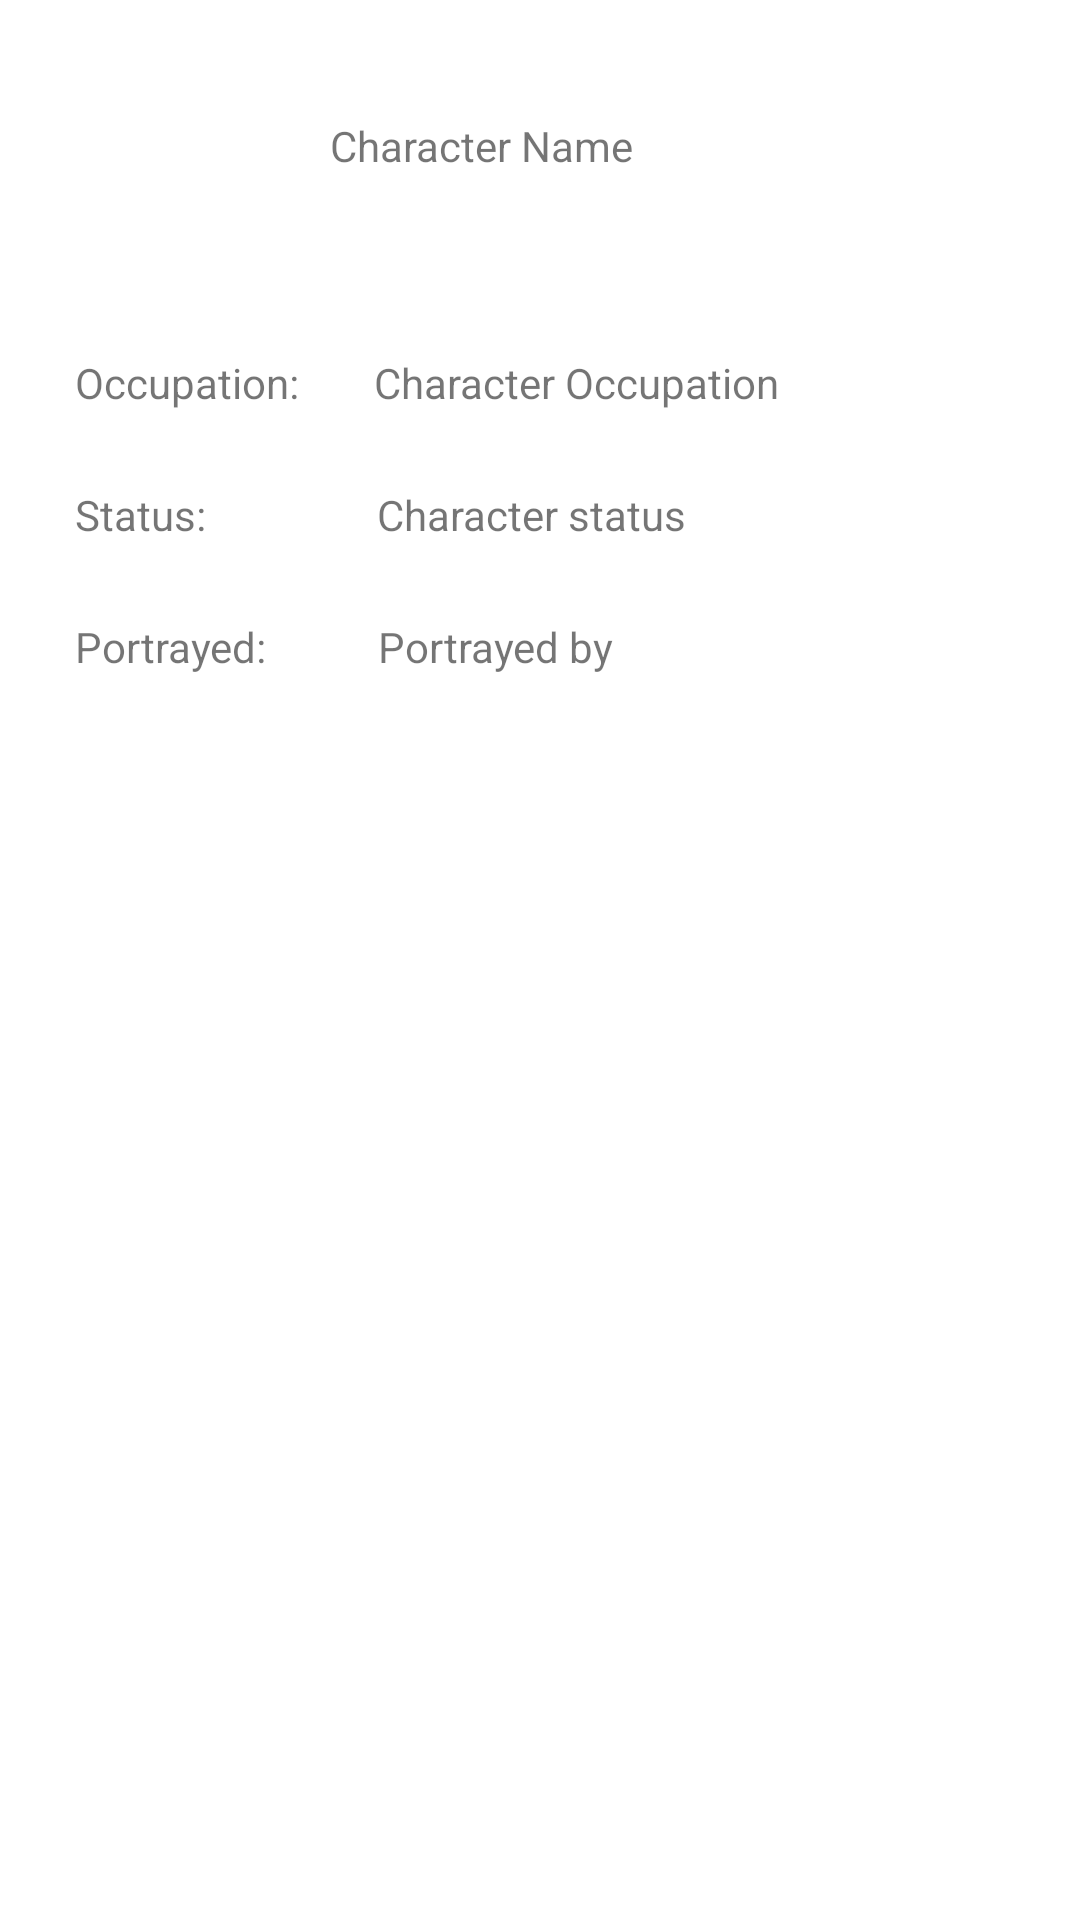

The Android layout XML behind this screen, and the referenced resources:
<!-- AndroidManifest.xml: application theme Theme.BreakingBad -->
<!-- res/layout/fragment_detail.xml -->
<?xml version="1.0" encoding="utf-8"?>
<layout xmlns:android="http://schemas.android.com/apk/res/android"
    xmlns:app="http://schemas.android.com/apk/res-auto"
    xmlns:tools="http://schemas.android.com/tools">

    <data>
        <variable
            name="character"
            type="com.example.breakingbad.model.CharacterResponse" />
    </data>

    <androidx.constraintlayout.widget.ConstraintLayout
        android:layout_width="match_parent"
        android:layout_height="match_parent"
        tools:context=".ui.DetailFragment">

        <ImageView
            android:id="@+id/iv_characterImage"
            android:layout_width="50dp"
            android:layout_height="100dp"
            android:layout_marginStart="50dp"
            android:layout_marginTop="8dp"
            android:contentDescription="erlenmeyer"
            android:imageUrl="@{character.characterImage}"
            app:layout_constraintStart_toStartOf="parent"
            app:layout_constraintTop_toTopOf="parent" />

        <TextView
            android:id="@+id/tv_characterName"
            android:layout_width="wrap_content"
            android:layout_height="0dp"
            android:layout_marginStart="10dp"
            android:layout_marginBottom="50dp"
            android:text="@string/character_name"
            app:layout_constraintBottom_toBottomOf="@id/iv_characterImage"
            app:layout_constraintStart_toEndOf="@+id/iv_characterImage" />

        <ImageButton
            android:id="@+id/imageButton"
            android:layout_width="wrap_content"
            android:layout_height="wrap_content"
            android:layout_marginStart="116dp"
            android:layout_marginBottom="56dp"
            android:layout_weight="1"
            android:backgroundTintMode="screen"
            android:contentDescription="@string/favorite_image"
            app:layout_constraintBottom_toBottomOf="@+id/iv_characterImage"
            app:layout_constraintStart_toEndOf="@+id/tv_characterName"
            app:srcCompat="@drawable/ic_outline_favorite" />

        <TextView
            android:id="@+id/occupation"
            android:layout_width="wrap_content"
            android:layout_height="wrap_content"
            android:layout_marginStart="25dp"
            android:layout_marginTop="10dp"
            android:text="Occupation:"
            app:layout_constraintStart_toStartOf="parent"
            app:layout_constraintTop_toBottomOf="@+id/iv_characterImage" />

        <TextView
            android:id="@+id/tv_characterOccupation"
            android:layout_width="wrap_content"
            android:layout_height="0dp"
            android:layout_marginStart="20dp"
            android:maxLines="2"
            android:paddingStart="5dp"
            android:paddingEnd="5dp"
            android:text="Character Occupation"
            app:layout_constraintBottom_toBottomOf="@+id/occupation"
            app:layout_constraintStart_toEndOf="@+id/occupation" />

        <TextView
            android:id="@+id/textView4"
            android:layout_width="wrap_content"
            android:layout_height="wrap_content"
            android:layout_marginTop="25dp"
            android:text="Status:"
            app:layout_constraintStart_toStartOf="@+id/occupation"
            app:layout_constraintTop_toBottomOf="@+id/occupation" />

        <TextView
            android:id="@+id/textView5"
            android:layout_width="wrap_content"
            android:layout_height="0dp"
            android:layout_marginStart="52dp"
            android:paddingStart="5dp"
            android:paddingEnd="5dp"
            android:text="Character status"
            app:layout_constraintBottom_toBottomOf="@+id/textView4"
            app:layout_constraintStart_toEndOf="@+id/textView4" />

        <TextView
            android:id="@+id/textView6"
            android:layout_width="wrap_content"
            android:layout_height="wrap_content"
            android:layout_marginTop="25dp"
            android:text="Portrayed:"
            app:layout_constraintStart_toStartOf="@+id/textView4"
            app:layout_constraintTop_toBottomOf="@+id/textView4" />

        <TextView
            android:id="@+id/textView7"
            android:layout_width="wrap_content"
            android:layout_height="0dp"
            android:layout_marginStart="32dp"
            android:paddingStart="5dp"
            android:paddingEnd="5dp"
            android:text="Portrayed by"
            app:layout_constraintBottom_toBottomOf="@+id/textView6"
            app:layout_constraintStart_toEndOf="@+id/textView6" />

    </androidx.constraintlayout.widget.ConstraintLayout>
</layout>
<!-- resources referenced by this layout -->
<resources>
  <string name="character_name">Character Name</string>
  <string name="favorite_image">favoriteImage</string>
  <style name="Theme.BreakingBad" parent="Theme.MaterialComponents.DayNight.DarkActionBar">
          
          <item name="colorPrimary">@color/black</item>
          <item name="colorPrimaryVariant">@color/purple_700</item>
          <item name="colorOnPrimary">@color/white</item>
          
          <item name="colorSecondary">@color/teal_200</item>
          <item name="colorSecondaryVariant">@color/teal_700</item>
          <item name="colorOnSecondary">@color/black</item>
          
          <item name="android:statusBarColor" tools:targetApi="l">?attr/colorPrimaryVariant</item>
          
      </style>
  <!-- not gathered from this repository: default colours our renderer supplied (Android Studio template values) -->
  <color name="purple_700">#FF3700B3</color>
  <color name="teal_200">#FF03DAC5</color>
  <color name="teal_700">#FF018786</color>
  <color name="black">#FF000000</color>
  <color name="white">#FFFFFFFF</color>
</resources>
